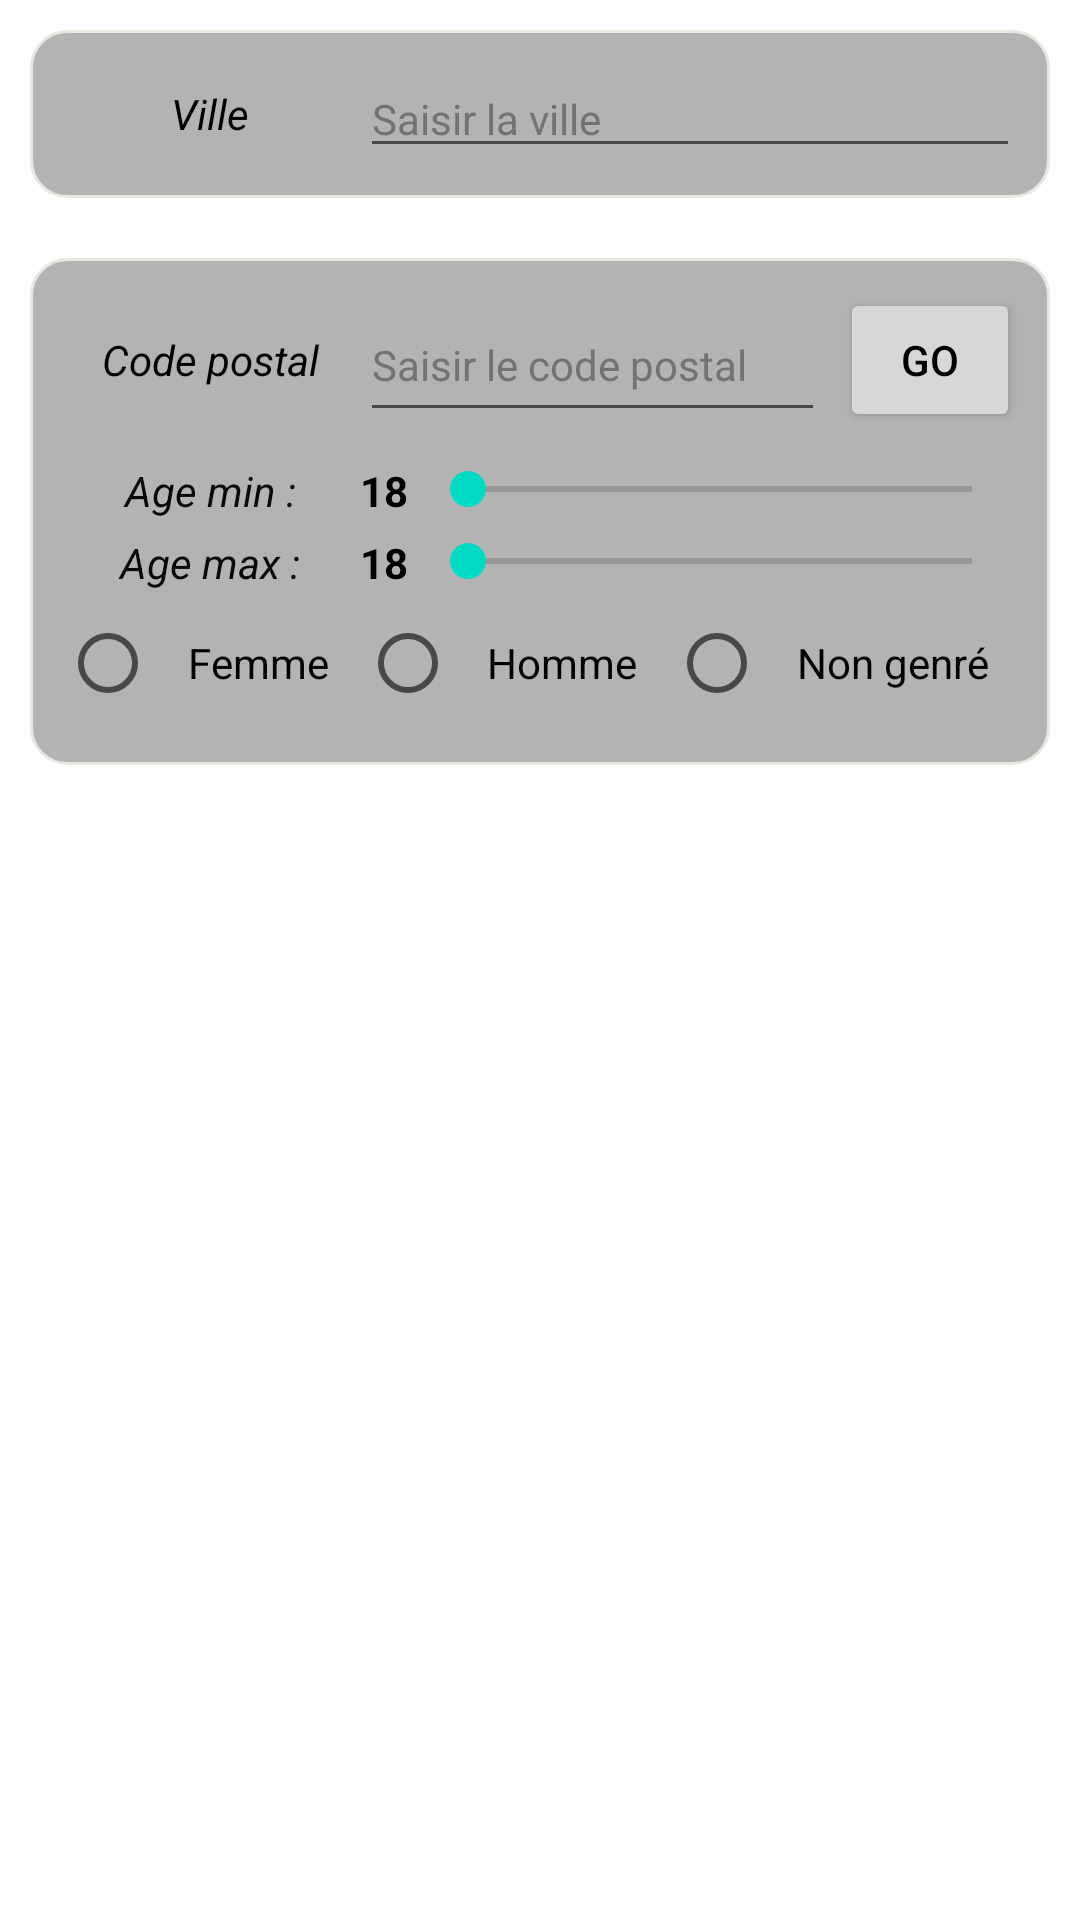

Reconstruct the res/layout file that produces this screen, plus the resources it refers to.
<!-- AndroidManifest.xml: application theme Theme.Tiers2Confiance.NoActionBar -->
<!-- res/layout/fragment_match_cibles.xml -->
<?xml version="1.0" encoding="utf-8"?>
<LinearLayout xmlns:android="http://schemas.android.com/apk/res/android"
    xmlns:tools="http://schemas.android.com/tools"
    android:layout_width="match_parent"
    android:layout_height="match_parent"
    xmlns:app="http://schemas.android.com/apk/res-auto"
    android:layout_margin="5dp"
    android:orientation="vertical"
    tools:context=".MatchCibles.MatchCiblesFragment">


    <LinearLayout
        android:id="@+id/ll_recherche_globale"
        android:layout_width="match_parent"
        android:layout_height="wrap_content"
        android:layout_margin="10dp"
        android:background="@drawable/customborder"
        android:orientation="vertical">

        <LinearLayout
            android:layout_width="match_parent"
            android:layout_height="match_parent"
            android:orientation="horizontal">

            <TextView
                android:id="@+id/tv_loc_globale"
                android:layout_width="100dp"
                android:layout_height="match_parent"
                android:gravity="center"
                android:text="Ville"
                android:textColor="#000000"
                android:textStyle="italic" />

            <EditText
                android:id="@+id/pt_ville_globale"
                android:layout_width="wrap_content"
                android:layout_height="match_parent"
                android:layout_weight="1"
                android:ems="10"
                android:hint="Saisir la ville"
                android:inputType="text"
                android:textColor="#0B0A0A"
                android:textColorHint="#757272"
                android:textSize="14sp"
                android:typeface="normal" />

        </LinearLayout>

    </LinearLayout>

    <LinearLayout
        android:id="@+id/ll_recherche_details"
        android:layout_width="match_parent"
        android:layout_height="wrap_content"
        android:layout_margin="10dp"
        android:background="@drawable/customborder"
        android:orientation="vertical">

        <LinearLayout
            android:layout_width="match_parent"
            android:layout_height="match_parent"
            android:orientation="horizontal">

            <TextView
                android:id="@+id/tv_loc"
                android:layout_width="100dp"
                android:layout_height="match_parent"
                android:gravity="center"
                android:text="Code postal"
                android:textColor="#000000"
                android:textStyle="italic" />

            <EditText
                android:id="@+id/pt_code_postal"
                android:layout_width="wrap_content"
                android:layout_height="match_parent"
                android:layout_weight="1"
                android:ems="10"
                android:hint="Saisir le code postal"
                android:inputType="number"
                android:textColor="#0B0A0A"
                android:textColorHint="#757272"
                android:textSize="14sp"
                android:typeface="normal" />

            <Button
                android:id="@+id/btn_search_single"
                android:layout_width="60dp"
                android:layout_height="match_parent"
                android:layout_gravity="center"
                android:layout_marginLeft="5dp"
                android:text="Go" />

        </LinearLayout>

        <LinearLayout
            android:id="@+id/ll_age_min"
            android:layout_width="match_parent"
            android:layout_height="match_parent"
            android:layout_marginTop="10dp"
            android:orientation="horizontal">

            <TextView
                android:id="@+id/tv_age_min"
                android:layout_width="100dp"
                android:layout_height="wrap_content"
                android:gravity="center"
                android:text=" Age min : "
                android:textColor="#090909"
                android:textStyle="italic" />

            <TextView
                android:id="@+id/tv_min"
                android:layout_width="20dp"
                android:layout_height="wrap_content"
                android:text="18"
                android:textStyle="bold" />

            <SeekBar
                android:id="@+id/sb_min"
                android:layout_width="wrap_content"
                android:layout_height="wrap_content"
                android:layout_weight="1" />

        </LinearLayout>

        <LinearLayout
            android:id="@+id/ll_age_max"
            android:layout_width="match_parent"
            android:layout_height="match_parent"
            android:layout_marginTop="5dp"
            android:orientation="horizontal">

            <TextView
                android:id="@+id/tv_age_max"
                android:layout_width="100dp"
                android:layout_height="wrap_content"
                android:gravity="center"
                android:text=" Age max : "
                android:textColor="#090909"
                android:textStyle="italic" />

            <TextView
                android:id="@+id/tv_max"
                android:layout_width="20dp"
                android:layout_height="wrap_content"
                android:text="18"
                android:textStyle="bold" />

            <SeekBar
                android:id="@+id/sb_max"
                android:layout_width="match_parent"
                android:layout_height="wrap_content"
                android:layout_weight="1" />

        </LinearLayout>

        <RadioGroup
            android:id="@+id/btn_radio_genre"
            android:layout_width="match_parent"
            android:layout_height="match_parent"
            android:orientation="horizontal">

            <RadioButton
                android:id="@+id/btn_radio_genre_2"
                android:layout_width="wrap_content"
                android:layout_height="wrap_content"
                android:layout_weight="1"
                android:gravity="center"
                android:text="Femme" />

            <RadioButton
                android:id="@+id/btn_radio_genre_1"
                android:layout_width="wrap_content"
                android:layout_height="wrap_content"
                android:layout_weight="1"
                android:gravity="center"
                android:text="Homme" />

            <RadioButton
                android:id="@+id/btn_radio_genre_3"
                android:layout_width="wrap_content"
                android:layout_height="wrap_content"
                android:layout_weight="1"
                android:gravity="center"
                android:text="Non genré" />

        </RadioGroup>

    </LinearLayout>

    <androidx.recyclerview.widget.RecyclerView
        android:id="@+id/rv_list_cibles"
        android:layout_width="match_parent"
        android:layout_height="match_parent" />

</LinearLayout>
<!-- resources referenced by this layout -->
<resources>
  <!-- drawable customborder (drawable) -->
  <?xml version="1.0" encoding="UTF-8"?>
  <shape xmlns:android="http://schemas.android.com/apk/res/android" android:shape="rectangle">
      <corners android:radius="12dp"/>
      <solid  android:color="#b3b3b3"/>
      <padding android:left="10dp" android:right="10dp" android:top="10dp" android:bottom="10dp"/>
      <stroke android:width="1dp" android:color="#ebe6e0"/>
  </shape>
  <style name="Theme.Tiers2Confiance.NoActionBar">
          <item name="windowActionBar">false</item>
          <item name="windowNoTitle">true</item>
      </style>
</resources>
